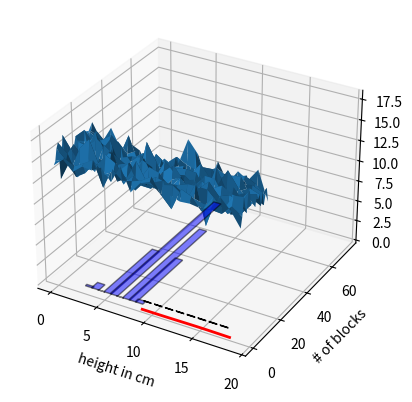

Reproduce this figure in Python.
#!usr/bin/python
import numpy as np
import matplotlib.pyplot as plt
from mpl_toolkits.mplot3d import Axes3D

#okay so im not actually starting this right now because fuck lol but
#essentially we need to set our matrix array dimensions
#we probably will want some logic that determines how many bits this should be

#within the created array, each 'block' will have 1unit distance going in x and y
#the z dimensions will be randomly generated from a user input hip height 
#i need this to then make a lovely graph that shows the blocks rising into the air

#lets just say hip height is 15cm (this is way too high)
#np.random.normal(mean,std,(size))
array = np.random.normal(15,1,(20,20))
z = np.array(array)

#define the plot
ax = plt.axes(projection="3d")

#z = np.array([[248, 236,289,300,267,225,266,265,259,279,269,335],[246,253,241,232,276,213,198,201,222,229,193,237],[182,180,200,192,233,211,227,220,174,187,181,197],[124,102,137,130,144,168,149,164,168,156,90,156],[117,124,133,119,155,140,133,120,130,134,138,102],[155,140,137,125,146,102,129,114,119,113,132,122],[104,117,119,138,137,118,117,128,131,133,119,133],[136,115,108,105,133,104,121,135,136,127,135,112],[84,87,93,116,123,110,90,123,112,115,92,107],[118,94,100,83,132,90,111,91,98,116,100,95],[101,76,115,121,108,102,94,80,83,104,101,81],[86,86,109,105,95,75,18,87,92,99,101,128]])

#evenly spaced values given within an interval
y = np.arange(len(z))
print(y)
x = np.arange(len(z[0]))
print(x)

#use meshgrid to return a list of coordinate matrices from coordinate vectors
#we can create a nice lil thanng with this
(x ,y) = np.meshgrid(x,y)
print(x,y)

#make a 3d dataset given x & y & z of a matrix!
ax.plot_surface(x,y,z)
plt.show()


#this one works but i think there can be better
###
#recall: np.random.normal(mean,std,array)
mu,sigma = 15,2 #let the hip height be at 7cm for now
s = np.random.normal(mu,sigma,100)
new = []
for val in s:
	val = int(val)
	#new = array(val)
	new.append(val)
s = np.array(new)

#plot histogram in addition to the other values
count,bins,ignored = plt.hist(s,8,density=True,edgecolor='black')

#plot itself
plt.plot(bins, 
	1/(sigma * np.sqrt(2 * np.pi)) * np.exp( - (bins - mu)**2 / (2 * sigma**2) ),
	linewidth=2, 
	color='r'
	#edgecolor='black'
	)

plt.ylabel("count per block")
plt.xlabel("height in cm")

plt.show()


#i am desperate for this to work 
import numpy as np
import matplotlib.pyplot as plt
from scipy import stats

N = 200
x = stats.norm.rvs(loc=7,scale=1,size=N) #pull samples from standard dist
num_bins = 9 #define how many different blocks
new = []
for val in x:
	val = int(val)
	new.append(val)
x = np.array(new)
plt.hist(x, bins=num_bins, facecolor='blue', alpha=0.5,edgecolor='black')
plt.show()

#y = np.linspace(4, 9, 1000)
#bin_width = (x.max() - x.min()) / num_bins
#plt.plot(y, stats.norm.pdf(y) * N * bin_width)




plt.ylabel("# of blocks")
plt.xlabel("height in cm")
plt.show()



